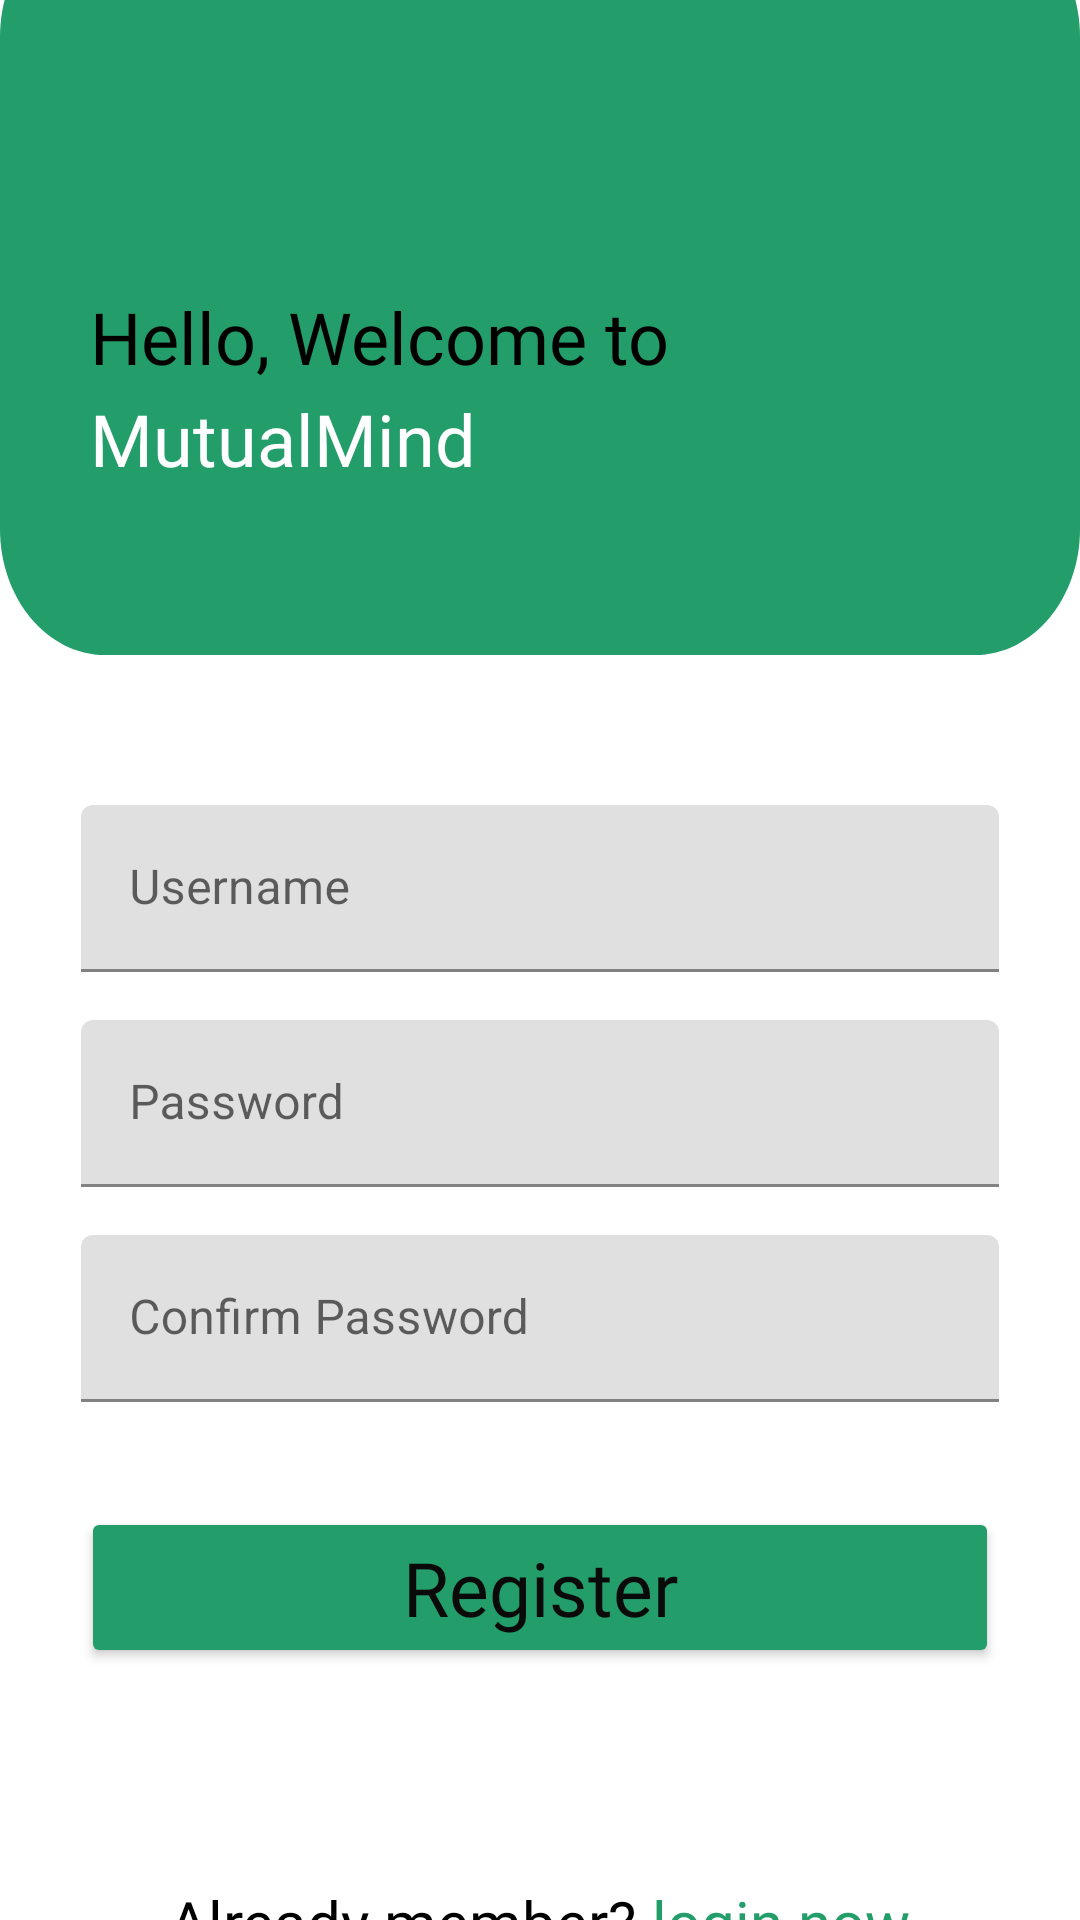

Layout XML and referenced resources for this Android screen:
<!-- AndroidManifest.xml: application theme Theme.MutualMind -->
<!-- res/layout/activity_register.xml -->
<?xml version="1.0" encoding="utf-8"?>
<LinearLayout xmlns:android="http://schemas.android.com/apk/res/android"
    xmlns:app="http://schemas.android.com/apk/res-auto"
    xmlns:tools="http://schemas.android.com/tools"
    android:layout_width="match_parent"
    android:layout_height="match_parent"
    tools:context=".Register"
    android:orientation="vertical">
    <RelativeLayout
        android:layout_width="match_parent"
        android:layout_height="wrap_content">
        <View
            android:id="@+id/rectangle_3"
            android:layout_width="421dp"
            android:layout_height="248dp"
            android:layout_marginTop="-30dp"
            android:layout_gravity="center_horizontal"
            android:background="@drawable/register_rectangle"
            />

        <TextView
            android:layout_width="wrap_content"
            android:layout_height="wrap_content"
            android:text="@string/hello_welcome_str"
            android:layout_marginTop="96dp"
            android:layout_marginStart="30dp"
            android:fontFamily="@font/lato_regular"
            android:textAppearance="@style/hello_welcome"
            />
        <TextView
            android:layout_width="wrap_content"
            android:layout_height="wrap_content"
            android:text="@string/app_name"
            android:textAppearance="@style/hello_welcome"
            android:textColor="@color/white"
            android:layout_marginTop="130dp"
            android:layout_marginStart="30dp"
            android:fontFamily="@font/lato_regular"/>
    </RelativeLayout>
    <com.google.android.material.textfield.TextInputLayout
        android:layout_width="306dp"
        android:layout_height="wrap_content"
        android:layout_marginTop="50dp"
        android:layout_gravity="center_horizontal"
        android:hint="@string/username">
        <com.google.android.material.textfield.TextInputEditText
            android:layout_width="match_parent"
            android:layout_height="wrap_content"
            android:id="@+id/username_edtxt"/>
    </com.google.android.material.textfield.TextInputLayout>
    <com.google.android.material.textfield.TextInputLayout
        android:layout_width="306dp"
        android:layout_height="wrap_content"
        android:layout_marginTop="16dp"
        android:layout_gravity="center_horizontal"
        android:hint="@string/password">
        <com.google.android.material.textfield.TextInputEditText
            android:layout_width="match_parent"
            android:layout_height="wrap_content"
            android:id="@+id/password_edtxt"/>
    </com.google.android.material.textfield.TextInputLayout>
    <com.google.android.material.textfield.TextInputLayout
        android:layout_width="306dp"
        android:layout_height="wrap_content"
        android:layout_marginTop="16dp"
        android:layout_gravity="center_horizontal"
        android:hint="@string/confirm_password">
        <com.google.android.material.textfield.TextInputEditText
            android:layout_width="match_parent"
            android:layout_height="wrap_content"
            android:id="@+id/confirm_password_edtxt"/>
    </com.google.android.material.textfield.TextInputLayout>
    <Button
        android:layout_width="306dp"
        android:layout_height="wrap_content"
        android:text="@string/register"
        android:fontFamily="@font/lato_regular"
        android:textAppearance="@style/register"
        android:layout_gravity="center_horizontal"
        app:cornerRadius="10dp"
        android:backgroundTint="@color/green_dark"
        android:layout_marginTop="35dp"/>
    <LinearLayout
        android:layout_width="match_parent"
        android:layout_marginTop="71dp"
        android:gravity="center_horizontal"
        android:layout_height="wrap_content">
        <TextView
            android:layout_width="wrap_content"
            android:layout_height="wrap_content"
            android:text="@string/already_member"
            android:textAppearance="@style/login_with"
            android:fontFamily="@font/lato_regular"

          />
        <TextView
            android:layout_width="wrap_content"
            android:layout_height="wrap_content"
            android:text="@string/login_now"
            android:textAppearance="@style/login_with"
            android:fontFamily="@font/lato_regular"
            android:layout_marginStart="5dp"
            android:textColor="@color/green_dark" />
    </LinearLayout>

</LinearLayout>
<!-- resources referenced by this layout -->
<resources>
  <color name="green_dark">#239D6A</color>
  <color name="white">#FFFFFFFF</color>
  <!-- drawable register_rectangle (drawable) -->
  <vector
      xmlns:android="http://schemas.android.com/apk/res/android"
      xmlns:aapt="http://schemas.android.com/aapt"
      android:width="421dp"
      android:height="242dp"
      android:viewportWidth="421"
      android:viewportHeight="242"
      >
      <group>
          <clip-path
              android:pathData="M41 0H380C402.644 0 421 18.3563 421 41V201C421 223.644 402.644 242 380 242H41C18.3563 242 0 223.644 0 201V41C0 18.3563 18.3563 0 41 0Z"
              />
          <path
              android:pathData="M0 0V242H421V0"
              android:fillColor="#239D6A"
              />
      </group>
  </vector>
  <string name="already_member">Already member?</string>
  <string name="app_name">MutualMind</string>
  <string name="confirm_password">Confirm Password</string>
  <string name="hello_welcome_str">
  Hello, Welcome to
  </string>
  <string name="login_now">login now</string>
  <string name="password">Password</string>
  <string name="register">Register</string>
  <string name="username">Username</string>
  <style name="hello_welcome">
          <item name="android:textSize">24sp</item>
          <item name="android:textColor">#000000</item>
      </style>
  <style name="login_with">
          <item name="android:textSize">20sp</item>
          <item name="android:textColor">#000000</item>
      </style>
  <style name="register">
          <item name="android:textSize">25sp</item>
          <item name="android:textColor">#0B0A0A</item>
      </style>
  <style name="Theme.MutualMind" parent="Base.Theme.MutualMind" />
  <style name="Base.Theme.MutualMind" parent="Theme.MaterialComponents.DayNight.NoActionBar">
          
  
      </style>
</resources>
